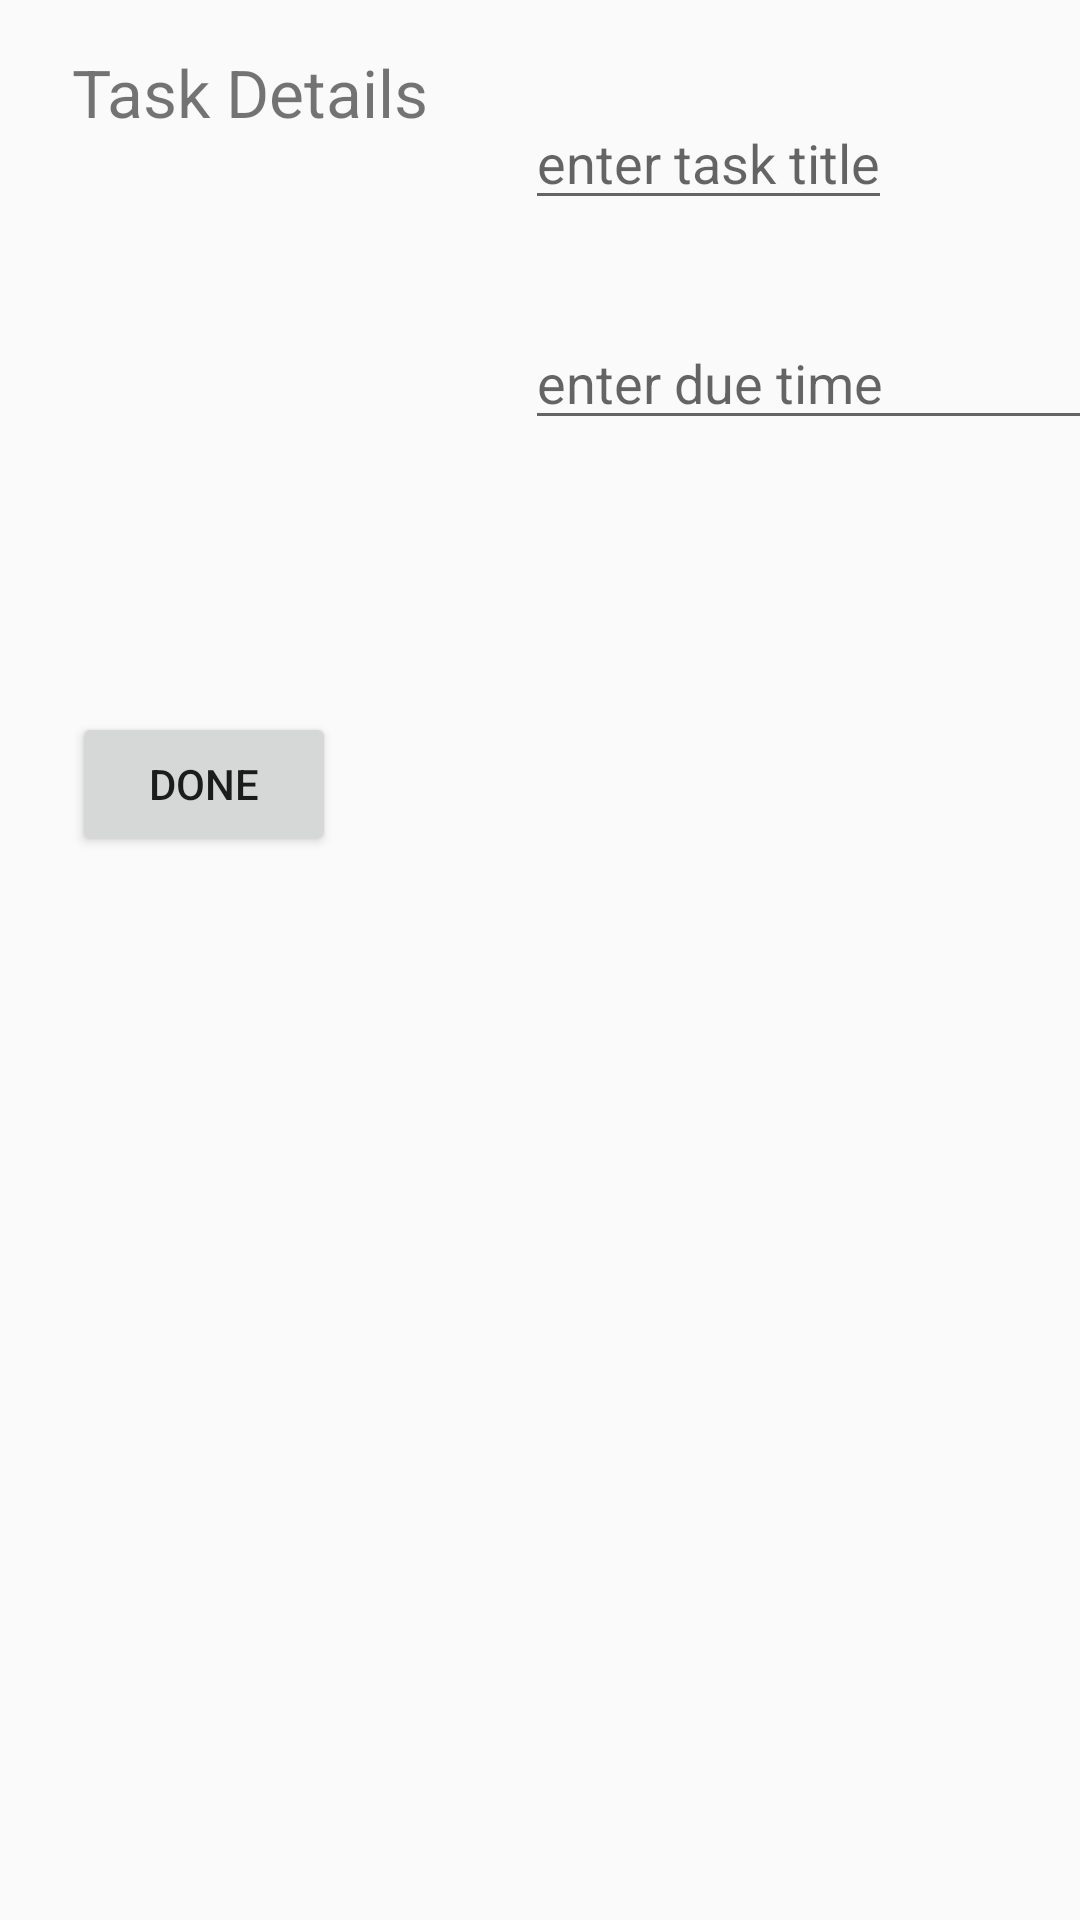

Write the Android layout XML for this screen, with the resource values it uses.
<!-- AndroidManifest.xml: application theme Theme.ToDo -->
<!-- res/layout/activity_add_task.xml -->
<?xml version="1.0" encoding="utf-8"?>
<androidx.constraintlayout.widget.ConstraintLayout
    xmlns:android="http://schemas.android.com/apk/res/android"
    xmlns:app="http://schemas.android.com/apk/res-auto"
    xmlns:tools="http://schemas.android.com/tools"
    android:layout_width="match_parent"
    android:layout_height="match_parent"
    tools:context=".addtask.AddTask">

    <EditText
        android:id="@+id/task_title_editText"
        android:layout_width="wrap_content"
        android:layout_height="wrap_content"
        android:layout_marginStart="32dp"
        android:layout_marginTop="32dp"
        android:hint="@string/hint_enter_task_title"
        app:layout_constraintStart_toEndOf="@+id/task_details_label_textView"
        app:layout_constraintTop_toTopOf="parent" />

    <TextView
        android:id="@+id/task_details_label_textView"
        android:layout_width="wrap_content"
        android:layout_height="wrap_content"
        android:layout_marginStart="24dp"
        android:layout_marginTop="16dp"
        android:textSize="22sp"
        android:text="@string/label_new_task_details"
        app:layout_constraintStart_toStartOf="parent"
        app:layout_constraintTop_toTopOf="parent" />

    <EditText
        android:id="@+id/task_dueTime_EditText"
        android:layout_width="wrap_content"
        android:layout_height="wrap_content"
        android:layout_marginStart="32dp"
        android:layout_marginTop="32dp"
        android:ems="10"
        android:hint="@string/hint_enter_task_dueTime"
        android:inputType="number"
        app:layout_constraintStart_toEndOf="@+id/task_details_label_textView"
        app:layout_constraintTop_toBottomOf="@+id/task_title_editText" />

    <Button
        android:id="@+id/done_button"
        android:layout_width="wrap_content"
        android:layout_height="wrap_content"
        android:layout_marginStart="24dp"
        android:layout_marginTop="192dp"
        android:text="Done"
        app:layout_constraintStart_toStartOf="parent"
        app:layout_constraintTop_toBottomOf="@+id/task_details_label_textView" />

</androidx.constraintlayout.widget.ConstraintLayout>
<!-- resources referenced by this layout -->
<resources>
  <string name="hint_enter_task_dueTime">enter due time</string>
  <string name="hint_enter_task_title">enter task title</string>
  <string name="label_new_task_details">Task Details</string>
  <style name="Theme.ToDo" parent="Theme.AppCompat.Light.NoActionBar">
          
          <item name="colorPrimary">@color/purple_500</item>
          <item name="colorPrimaryVariant">@color/purple_700</item>
          <item name="colorOnPrimary">@color/white</item>
          
          <item name="colorSecondary">@color/teal_200</item>
          <item name="colorSecondaryVariant">@color/teal_700</item>
          <item name="colorOnSecondary">@color/black</item>
          
          <item name="android:statusBarColor" tools:targetApi="l">?attr/colorPrimaryVariant</item>
          
          <item name="colorSurface">@color/white</item>
      </style>
  <color name="purple_500">#FF6200EE</color>
  <color name="purple_700">#FF3700B3</color>
  <color name="white">#FFFFFFFF</color>
  <color name="teal_200">#FF03DAC5</color>
  <color name="teal_700">#FF018786</color>
  <color name="black">#FF000000</color>
</resources>
